Image classification data set "dataset" (SCHAB2210/Distributed_Multimodal_Spectrometer-Camera_Fusion_based_Autonomous_Robotic_Textile_Sorting_Facility on GitHub). Class labels (6): cotton white, cotton black, cotton other color, polyester white, polyester black, polyester other color.

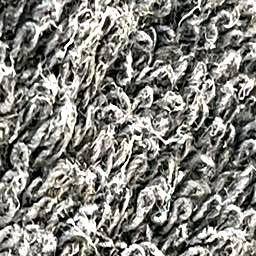
Label: cotton black

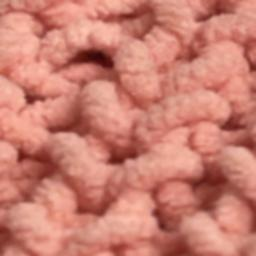
Label: polyester other color

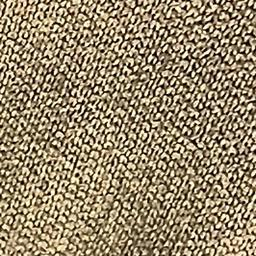
Label: polyester black

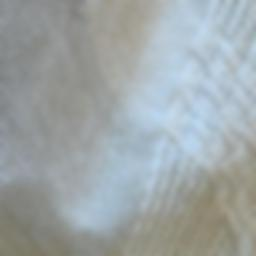
Label: cotton white

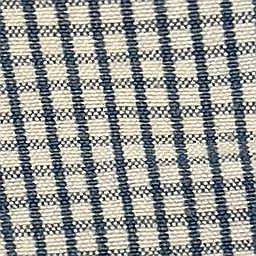
Label: cotton other color

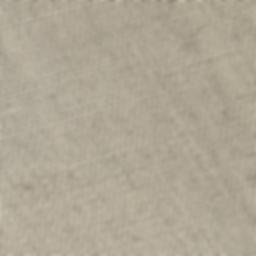
Label: polyester white
